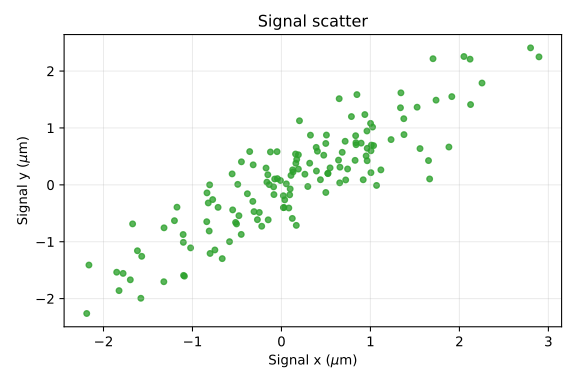

The table this chart was drawn from, first rows:
sample_index, signal_x, signal_y, group
1, -0.2218, -0.7275, negative
2, 0.6488, 1.514, positive
3, -0.3179, 0.3519, negative
4, -0.01098, 0.0765, negative
5, 1.665, 0.1038, positive
6, 0.8958, 0.7331, positive
7, -1.203, -0.6296, negative
8, 2.8, 2.408, positive
9, -1.021, -1.108, negative
10, 0.8481, 1.586, positive
11, 0.4981, 0.7275, positive
12, -0.08444, -0.1709, negative
13, 0.2025, 1.127, positive
14, -0.1638, 0.04767, negative
15, 0.8371, 0.7414, positive
16, -0.7124, -0.3955, negative
17, -1.174, -0.3927, negative
18, 0.4753, 0.5211, positive
19, 1.737, 1.489, positive
20, -0.1366, 0.00379, negative
21, 1.703, 2.217, positive
22, -0.08822, -0.03515, negative
23, 1.557, 0.6374, positive
24, 0.9634, 0.4239, positive
25, 0.5227, 0.1974, positive
26, 0.9372, 1.236, positive
27, -0.8369, -0.141, negative
28, 0.09807, -0.07208, positive
29, -1.571, -1.256, negative
30, -1.78, -1.556, negative
31, 0.9188, 0.08947, positive
32, -0.1491, -0.6147, negative
33, 1.006, 0.2144, positive
34, 0.131, 0.2276, positive
35, -0.773, -0.2589, negative
36, 2.894, 2.25, positive
37, 1.377, 0.8833, positive
38, 0.1715, 0.4467, positive
39, 0.02224, -0.4015, positive
40, 1.653, 0.4267, positive
41, -0.3219, -0.2906, negative
42, 1.525, 1.365, positive
43, 0.6546, 0.03561, positive
44, -1.322, -1.703, negative
45, 0.7432, 0.2791, positive
46, 1.117, 0.2633, positive
47, 0.5465, 0.2983, positive
48, 0.9641, 0.6428, positive
49, 1.375, 1.163, positive
50, -0.4913, 0.008702, negative
51, 2.254, 1.79, positive
52, 0.1616, 0.3797, positive
53, 0.8338, 0.8638, positive
54, -1.58, -1.994, negative
55, 1.011, 0.6984, positive
56, 0.7219, 0.08636, positive
57, -0.5836, -0.9985, negative
58, 0.6828, 0.5721, positive
59, 0.5054, 0.8754, positive
60, 1.001, 1.081, positive
... 80 more rows
